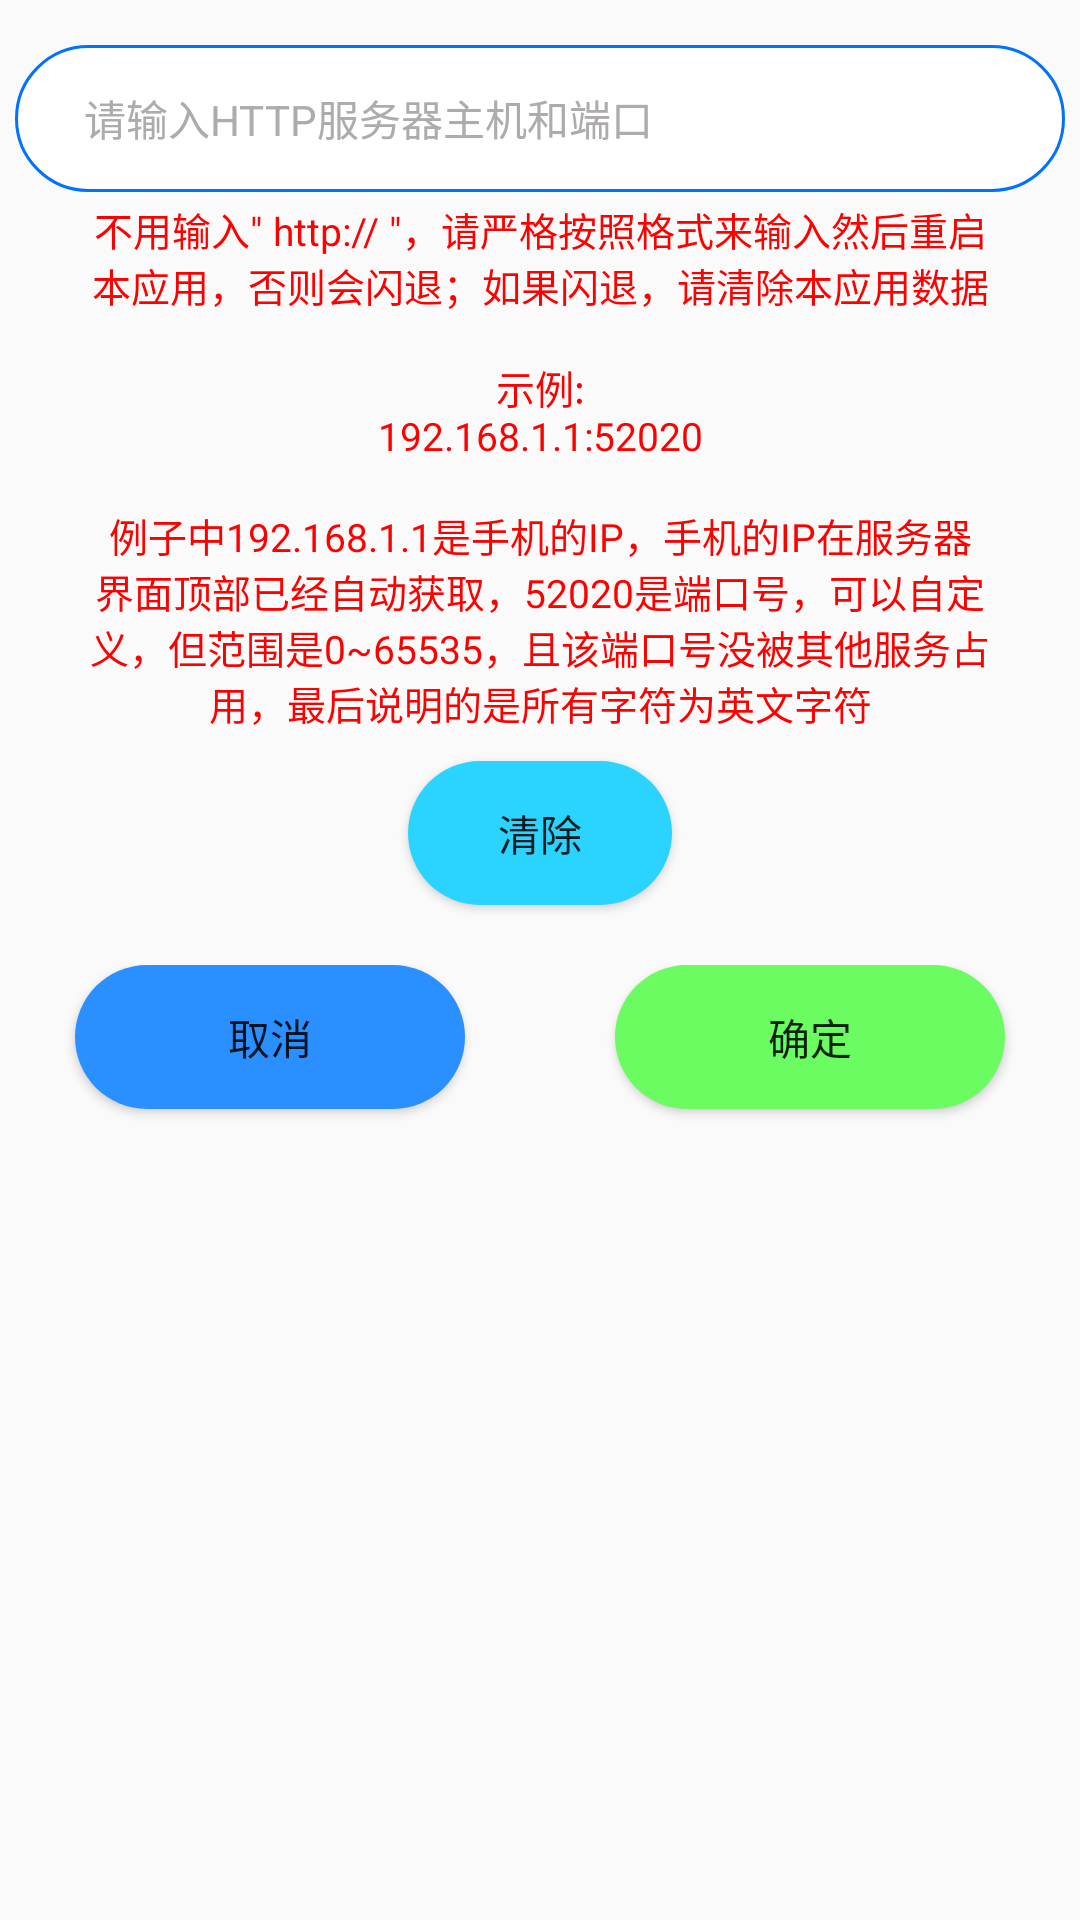

Reconstruct the res/layout file that produces this screen, plus the resources it refers to.
<!-- AndroidManifest.xml: application theme Theme.文件快传 -->
<!-- res/layout/server_edit_host_port.xml -->
<?xml version="1.0" encoding="utf-8"?>
<ScrollView xmlns:android="http://schemas.android.com/apk/res/android"
    android:layout_width="match_parent"
    android:layout_height="match_parent"
    android:orientation="vertical">

    <LinearLayout
        android:layout_width="match_parent"
        android:layout_height="wrap_content"
        android:orientation="vertical">

    <EditText
        android:id="@+id/dialog_edit"
        android:layout_width="match_parent"
        android:layout_height="49dp"
        android:layout_gravity="center"
        android:layout_marginTop="15dp"
        android:layout_marginStart="5dp"
        android:layout_marginEnd="5dp"
        android:hint="@string/edit_hint"
        android:textColorHint="#AEABAB"
        android:background="@drawable/edit_text_shape"
        android:textColor="#000000"
        android:textSize="14sp" />

        <TextView
            android:text="@string/edit_tip"
            android:layout_width="match_parent"
            android:layout_height="wrap_content"
            android:layout_gravity="center"
            android:gravity="center"
            android:textSize="13sp"
            android:textColor="#FF0000"
            android:layout_marginTop="3dp"
            android:layout_marginStart="30dp"
            android:layout_marginEnd="30dp"
            android:layout_marginBottom="5dp"/>

        <Button
            android:id="@+id/clear"
            android:layout_width="wrap_content"
            android:layout_height="wrap_content"
            android:layout_gravity="center"
            android:textSize="14sp"
            android:layout_marginStart="60dp"
            android:layout_marginTop="5dp"
            android:layout_marginEnd="60dp"
            android:background="@drawable/clear_shape"
            android:gravity="center"
            android:text="@string/clear_text" />

        <LinearLayout
            android:layout_width="match_parent"
            android:layout_height="wrap_content"
            android:orientation="horizontal"
            android:layout_marginTop="20dp">

            <Button
                android:id="@+id/cancel"
                android:layout_width="wrap_content"
                android:layout_height="wrap_content"
                android:layout_gravity="right"
                android:gravity="center"
                android:onClick="cancel"
                android:text="@string/bt_cancel"
                android:layout_weight="1"
                android:layout_marginTop="10dp"
                android:layout_marginStart="25dp"
                android:layout_marginEnd="25dp"
                android:textSize="14sp"
                android:background="@drawable/shape2"/>

            <Button
                android:id="@+id/confirm"
                android:layout_width="wrap_content"
                android:layout_height="wrap_content"
                android:layout_gravity="left"
                android:gravity="center"
                android:onClick="confirm"
                android:text="@string/bt_confirm"
                android:layout_weight="1"
                android:textSize="14sp"
                android:layout_marginTop="10dp"
                android:layout_marginStart="25dp"
                android:layout_marginEnd="25dp"
                android:background="@drawable/shape"/>

    </LinearLayout>

    </LinearLayout>

</ScrollView>
<!-- resources referenced by this layout -->
<resources>
  <!-- drawable clear_shape (drawable-v24) -->
  <?xml version="1.0" encoding="UTF-8"?>
  <shape
      xmlns:android="http://schemas.android.com/apk/res/android"
      android:shape="rectangle">
      
      <solid android:color="#2AD4FF" />
      
      
      <corners android:radius="60dip" />
  
      
      <padding
          android:left="1dp"
          android:top="1dp"
          android:right="1dp"
          android:bottom="1dp"
          />
  </shape>
  <!-- drawable edit_text_shape (drawable-v24) -->
  <?xml version="1.0" encoding="utf-8"?>
  <shape xmlns:android="http://schemas.android.com/apk/res/android"
      android:shape="rectangle" >
      <solid
          android:color="#FFFFFF" >
      </solid>
      
      <corners
          android:radius="40dip">
      </corners>
  
      <padding
          android:left="23dp"
          android:top="7dp"
          android:right="23dp"
          android:bottom="7dp"
          />
      
      <stroke
          android:width="1dip"
          android:color="#0072FF" />
  
  </shape>
  <!-- drawable shape (drawable-v24) -->
  <?xml version="1.0" encoding="UTF-8"?>
  <shape
      xmlns:android="http://schemas.android.com/apk/res/android"
      android:shape="rectangle">
      
      <solid android:color="#6AFC60" />
      
      
      <corners android:radius="60dip" />
  
      
      <padding
          android:left="1dp"
          android:top="1dp"
          android:right="1dp"
          android:bottom="1dp"
          />
  </shape>
  <!-- drawable shape2 (drawable-v24) -->
  <?xml version="1.0" encoding="UTF-8"?>
  <shape
      xmlns:android="http://schemas.android.com/apk/res/android"
      android:shape="rectangle">
      
      <solid android:color="#2A8FFF" />
      
      
      <corners android:radius="60dip" />
  
      
      <padding
          android:left="1dp"
          android:top="1dp"
          android:right="1dp"
          android:bottom="1dp"
          />
  </shape>
  <string name="bt_cancel">取消</string>
  <string name="bt_confirm">确定</string>
  <string name="clear_text">清除</string>
  <string name="edit_hint">请输入HTTP服务器主机和端口</string>
  <string name="edit_tip">不用输入\" http:// \"，请严格按照格式来输入然后重启本应用，否则会闪退；如果闪退，请清除本应用数据\n\n示例:\n192.168.1.1:52020\n\n例子中192.168.1.1是手机的IP，手机的IP在服务器界面顶部已经自动获取，52020是端口号，可以自定义，但范围是0~65535，且该端口号没被其他服务占用，最后说明的是所有字符为英文字符</string>
  <style name="Theme.文件快传" parent="Theme.AppCompat.Light.NoActionBar">
          
          <item name="colorPrimary">#0071FE</item>
          <item name="colorPrimaryVariant">#0A6CFF</item>
          <item name="colorOnPrimary">@color/white</item>
          
          <item name="colorSecondary">#0071FE</item>
          <item name="colorSecondaryVariant">#0071FE</item>
          <item name="colorOnSecondary">@color/black</item>
          
          <item name="android:statusBarColor" tools:targetApi="l">?attr/colorPrimaryVariant</item>
          
      </style>
  <color name="white">#FFFFFFFF</color>
  <color name="black">#FF000000</color>
</resources>
